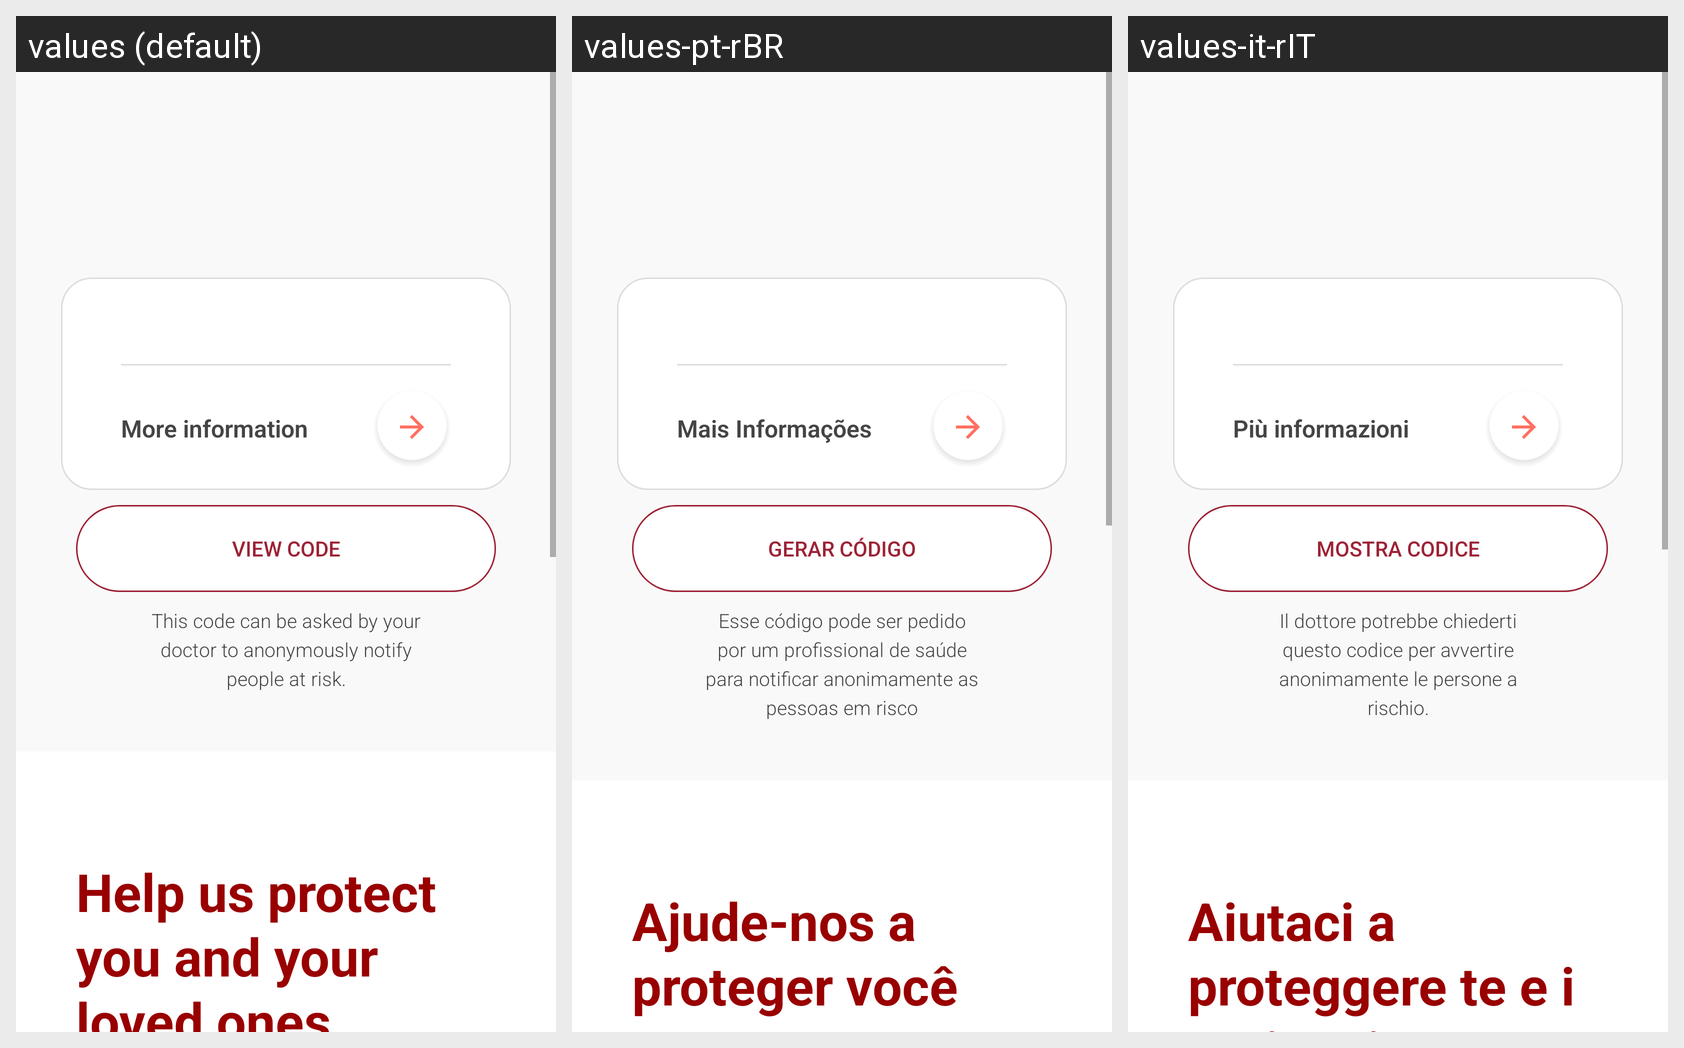

Locale-by-locale string values for the Android screen shown in this grid:
Android screen res/layout/activity_main.xml rendered under 3 locales, left to right: values (default), values-pt-rBR, values-it-rIT. Device: Nexus 5 (rendered at 1080×1920; each locale shown at half size, 540×960, under a caption strip naming it); theme AppTheme.
Strings drawn on this screen, with the default value and each locale's value (text and hints the layout hard-codes appear in the picture but are not listed):

read_more
  values: More information
  values-pt-rBR: Mais Informações
  values-it-rIT: Più informazioni

show_id
  values: View code
  values-pt-rBR: Gerar código
  values-it-rIT: Mostra codice

id_explaination
  values: This code can be asked by your doctor to anonymously notify people at risk.
  values-pt-rBR: Esse código pode ser pedido por um profissional de saúde para notificar anonimamente as pessoas em risco
  values-it-rIT: Il dottore potrebbe chiederti questo codice per avvertire anonimamente le persone a rischio.

help_us_title
  values: Help us protect you and your loved ones.
  values-pt-rBR: Ajude-nos a proteger você e seus entes queridos.
  values-it-rIT: Aiutaci a proteggere te e i tuoi cari.

share_app_subtitle
  values: The more people have this app, the safer you will be and the faster we can react to stop the virus.
  values-pt-rBR: Quanto mais pessoas usarem este app, mais seguro você ficará e mais rápido podemos reagir para conter o vírus.
  values-it-rIT: Più persone hanno quest'app, più saremo capaci di proteggerti e agire per fermare questo virus.

share_app_title
  values: Share it on:
  values-pt-rBR: Compartilhe:
  values-it-rIT: Condividi l'app su:

facebook
  values: Facebook
  values-pt-rBR: Facebook
  values-it-rIT: Facebook

twitter
  values: Twitter
  values-pt-rBR: Twitter
  values-it-rIT: Twitter

linkedin
  values: LinkedIn
  values-pt-rBR: LinkedIn
  values-it-rIT: LinkedIn

messenger
  values: Messenger
  values-pt-rBR: Messenger
  values-it-rIT: Messenger

whatsapp
  values: Whatsapp
  values-pt-rBR: Whatsapp
  values-it-rIT: Whatsapp

sms
  values: SMS
  values-pt-rBR: SMS
  values-it-rIT: SMS

email
  values: E-mail
  values-pt-rBR: E-mail
  values-it-rIT: E-mail

other
  values: Other
  values-pt-rBR: Outro
  values-it-rIT: Altro

how_it_works_no_emoji
  values: How it works
  values-pt-rBR: Como funciona
  values-it-rIT: Come funziona
